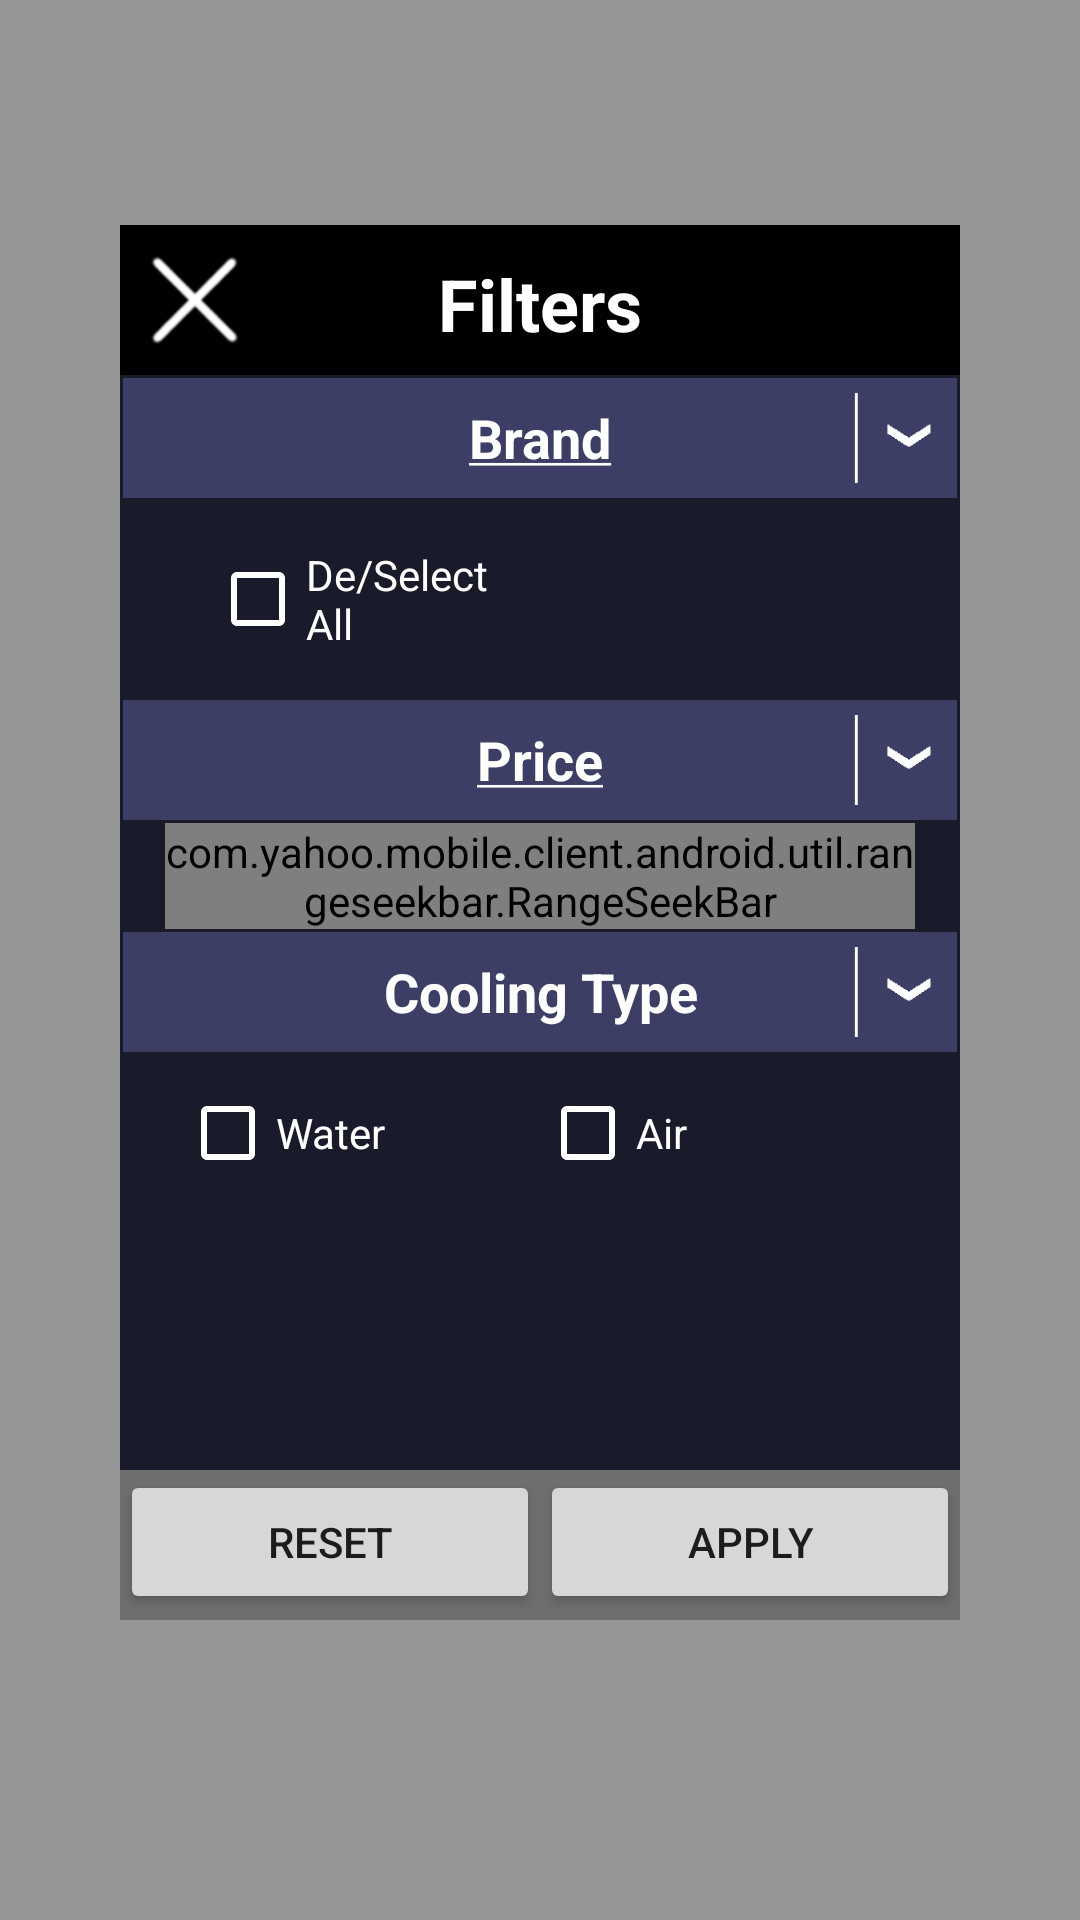

Write the Android layout XML for this screen, with the resource values it uses.
<!-- AndroidManifest.xml: application theme AppTheme -->
<!-- res/layout/cpu_cooler_filter_window.xml -->
<?xml version="1.0" encoding="utf-8"?>
<RelativeLayout xmlns:android="http://schemas.android.com/apk/res/android"
    xmlns:app="http://schemas.android.com/apk/res-auto"
    xmlns:tools="http://schemas.android.com/tools"
    android:layout_width="match_parent"
    android:layout_height="match_parent"
    android:paddingTop="75dp"
    android:paddingBottom="100dp"
    android:paddingLeft="40dp"
    android:paddingRight="40dp"
    android:orientation="vertical"
    android:background="#66000000">
    <ScrollView
        android:layout_width="match_parent"
        android:layout_height="match_parent"
        android:background="@color/primaryBackground"
        android:orientation="vertical"
        tools:layout_editor_absoluteX="90dp"
        tools:layout_editor_absoluteY="25dp">
        <LinearLayout
            android:id="@+id/main_vert_layout"
            android:layout_width="match_parent"
            android:layout_height="match_parent"
            android:background="@color/primaryBackground"
            android:orientation="vertical"
            tools:layout_editor_absoluteX="90dp"
            tools:layout_editor_absoluteY="25dp">

            <RelativeLayout
                android:layout_width="match_parent"
                android:layout_height="50dp"
                android:orientation="horizontal"
                android:background="#000000">

                <ImageButton
                    android:id="@+id/close_button"
                    android:layout_width="wrap_content"
                    android:layout_height="50dp"
                    android:layout_margin="10dp"
                    android:scaleType="fitStart"
                    android:background="@android:color/transparent"
                    app:srcCompat="@drawable/close_mark"/>

                <TextView
                    android:id="@+id/filters_label"
                    android:layout_width="match_parent"
                    android:layout_height="wrap_content"
                    android:gravity="center"
                    android:padding="10dp"
                    android:text="@string/filters"
                    android:textColor="#FFFFFF"
                    android:textSize="24sp"
                    android:textStyle="bold" />
            </RelativeLayout>

            <LinearLayout
                android:layout_width="match_parent"
                android:layout_height="wrap_content"
                android:orientation="vertical">

                <RelativeLayout
                    android:id="@+id/brand_selection"
                    android:layout_width="match_parent"
                    android:layout_height="40dp"
                    android:layout_margin="1dp"
                    android:background="#B34C4D7E"
                    android:clickable="true"
                    android:foreground="?android:attr/selectableItemBackground"
                    android:gravity="center"
                    android:orientation="horizontal"
                    android:padding="5dp">

                    <TextView
                        android:id="@+id/textView3"
                        android:layout_width="match_parent"
                        android:layout_height="match_parent"
                        android:layout_weight="1"
                        android:gravity="center"
                        android:text="@string/brand_selection"
                        android:textColor="#FFFFFF"
                        android:textSize="18sp"
                        android:textStyle="bold" />

                    <ImageView
                        android:id="@+id/imageView"
                        android:layout_width="match_parent"
                        android:layout_height="match_parent"
                        android:layout_weight="1"
                        android:gravity="left"
                        android:scaleType="fitEnd"
                        app:srcCompat="@drawable/drop_down_arrow" />

                </RelativeLayout>


                <LinearLayout
                    android:id="@+id/brand_options"
                    android:layout_width="match_parent"
                    android:layout_height="match_parent"
                    android:orientation="horizontal"
                    android:paddingLeft="20dp"
                    android:paddingTop="5dp"
                    android:paddingRight="20dp"
                    android:paddingBottom="5dp">


                    <LinearLayout
                        android:id="@+id/brand_options_1"
                        android:layout_width="0dp"
                        android:layout_height="wrap_content"
                        android:layout_weight=".5"
                        android:padding="10dp"
                        android:orientation="vertical">

                        <CheckBox
                            android:id="@+id/deselect_all_brands"
                            android:layout_width="wrap_content"
                            android:layout_height="wrap_content"
                            android:buttonTint="#FFFFFF"
                            android:textColor="#FFFFFF"
                            android:text="De/Select All" />
                    </LinearLayout>

                    <LinearLayout
                        android:id="@+id/brand_options_2"
                        android:layout_width="0dp"
                        android:layout_height="wrap_content"
                        android:layout_weight=".5"
                        android:padding="10dp"
                        android:orientation="vertical">

                    </LinearLayout>
                </LinearLayout>

            </LinearLayout>

            <LinearLayout
                android:layout_width="match_parent"
                android:layout_height="wrap_content"
                android:orientation="vertical">

                <RelativeLayout
                    android:id="@+id/price_selection"
                    android:layout_width="match_parent"
                    android:layout_height="40dp"
                    android:layout_margin="1dp"
                    android:background="#B34C4D7E"
                    android:clickable="true"
                    android:foreground="?android:attr/selectableItemBackground"
                    android:gravity="center"
                    android:orientation="horizontal"
                    android:padding="5dp">

                    <TextView
                        android:id="@+id/textView4"
                        android:layout_width="match_parent"
                        android:layout_height="match_parent"
                        android:layout_weight="1"
                        android:gravity="center"
                        android:text="@string/price"
                        android:textColor="#FFFFFF"
                        android:textSize="18sp"
                        android:textStyle="bold" />

                    <ImageView
                        android:id="@+id/imageView4"
                        android:layout_width="match_parent"
                        android:layout_height="match_parent"
                        android:layout_weight="1"
                        android:scaleType="fitEnd"
                        app:srcCompat="@drawable/drop_down_arrow" />

                </RelativeLayout>

                <com.yahoo.mobile.client.android.util.rangeseekbar.RangeSeekBar
                    android:id="@+id/price_seek_bar"
                    android:layout_width="match_parent"
                    android:layout_height="wrap_content"
                    android:layout_marginLeft="15dp"
                    android:layout_marginRight="15dp"/>
            </LinearLayout>


            <LinearLayout
                android:layout_width="match_parent"
                android:layout_height="wrap_content"
                android:orientation="vertical">

                <RelativeLayout
                    android:id="@+id/type_selection"
                    android:layout_width="match_parent"
                    android:layout_height="40dp"
                    android:layout_margin="1dp"
                    android:background="#B34C4D7E"
                    android:clickable="true"
                    android:foreground="?android:attr/selectableItemBackground"
                    android:gravity="center"
                    android:orientation="horizontal"
                    android:padding="5dp">

                    <TextView
                        android:layout_width="match_parent"
                        android:layout_height="match_parent"
                        android:layout_weight="1"
                        android:gravity="center"
                        android:text="@string/cooling_type_label"
                        android:textColor="#FFFFFF"
                        android:textSize="18sp"
                        android:textStyle="bold" />

                    <ImageView
                        android:layout_width="match_parent"
                        android:layout_height="match_parent"
                        android:layout_weight="1"
                        android:scaleType="fitEnd"
                        app:srcCompat="@drawable/drop_down_arrow" />

                </RelativeLayout>

                <LinearLayout
                    android:id="@+id/type_options"
                    android:layout_width="match_parent"
                    android:layout_height="wrap_content"
                    android:layout_marginLeft="10dp"
                    android:layout_marginRight="10dp"
                    android:padding="10dp">

                    <CheckBox
                        android:id="@+id/water_option"
                        android:layout_width="0dp"
                        android:layout_height="wrap_content"
                        android:layout_weight=".5"
                        android:buttonTint="#FFFFFF"
                        android:text="@string/water_cooled"
                        android:textColor="#FFFFFF" />

                    <CheckBox
                        android:id="@+id/air_option"
                        android:layout_width="0dp"
                        android:layout_height="wrap_content"
                        android:layout_weight=".5"
                        android:buttonTint="#FFFFFF"
                        android:text="@string/air"
                        android:textColor="#FFFFFF" />
                </LinearLayout>

            </LinearLayout>
            <LinearLayout
                android:layout_width="match_parent"
                android:layout_height="75dp"
                android:padding="10dp"
                android:orientation="vertical">

            </LinearLayout>
        </LinearLayout>


    </ScrollView>

    <RelativeLayout
        android:id="@+id/footer"
        android:layout_width="fill_parent"
        android:layout_height="50dp"
        android:background="#6e6e6e"
        android:layout_alignParentBottom="true">

        <LinearLayout
            android:layout_width="match_parent"
            android:layout_height="match_parent"
            android:orientation="horizontal">

            <Button
                android:id="@+id/reset_button"
                android:layout_width="wrap_content"
                android:layout_height="wrap_content"
                android:layout_weight="1"
                android:text="@string/reset" />

            <Button
                android:id="@+id/apply_button"
                android:layout_width="wrap_content"
                android:layout_height="wrap_content"
                android:layout_weight="1"
                android:text="@string/apply" />
        </LinearLayout>
    </RelativeLayout>

</RelativeLayout>
<!-- resources referenced by this layout -->
<resources>
  <color name="primaryBackground">#191b2b</color>
  <!-- drawable close_mark: png bitmap (drawable, 3964 bytes) -->
  <!-- drawable drop_down_arrow: png bitmap (drawable, 550 bytes) -->
  <string name="air">Air</string>
  <string name="apply">Apply</string>
  <string name="brand_selection"><u>Brand</u></string>
  <string name="cooling_type_label">Cooling Type</string>
  <string name="filters">Filters</string>
  <string name="price"><u>Price</u></string>
  <string name="reset">Reset</string>
  <string name="water_cooled">Water</string>
  <style name="AppTheme" parent="Theme.AppCompat.Light.DarkActionBar">
          
          <item name="colorPrimary">@color/primaryBackground</item>
          <item name="colorPrimaryDark">@color/primaryBackground</item>
          <item name="colorAccent">@color/colorAccent</item>
      </style>
  <color name="colorAccent">#03DAC5</color>
</resources>
